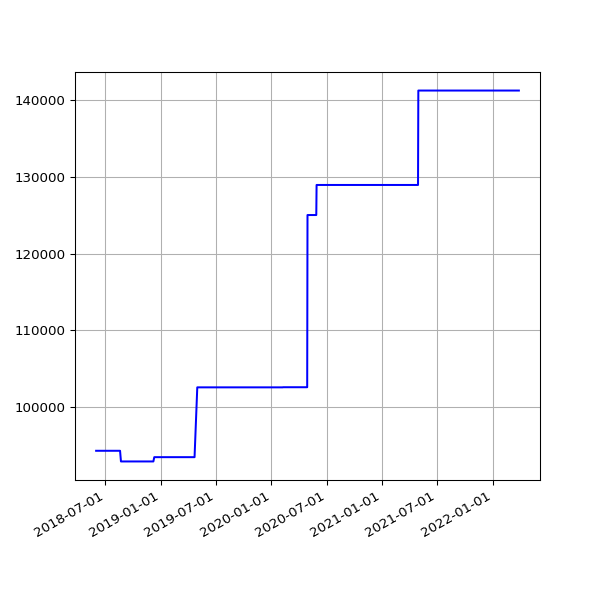

Source data for this figure (header and first rows):
date, value
2018-06-01 05:44:15 +0100, 94319
2018-06-04 05:24:39 +0100, 94319
2018-06-07 06:06:31 +0100, 94319
2018-06-25 05:53:05 +0100, 94319
2018-07-10 06:31:48 +0100, 94319
2018-07-16 06:27:33 +0100, 94319
2018-07-22 06:28:04 +0100, 94319
2018-07-25 06:33:35 +0100, 94319
2018-07-28 06:42:39 +0100, 94319
2018-08-01 06:05:11 +0100, 94319
2018-08-04 05:47:50 +0100, 94319
2018-08-07 06:16:22 +0100, 94319
2018-08-10 06:44:44 +0100, 94319
2018-08-13 06:18:24 +0100, 94319
2018-08-16 06:36:33 +0100, 94319
2018-08-19 06:01:25 +0100, 94319
2018-08-22 06:51:37 +0100, 92929
2018-08-25 06:24:08 +0100, 92929
2018-08-28 06:26:32 +0100, 92929
2018-09-01 05:58:49 +0100, 92929
2018-09-04 05:55:32 +0100, 92929
2018-09-07 05:52:57 +0100, 92929
2018-09-10 06:01:53 +0100, 92929
2018-09-13 05:45:39 +0100, 92929
2018-09-16 05:46:46 +0100, 92929
2018-09-19 06:33:00 +0100, 92929
2018-09-22 05:54:16 +0100, 92929
2018-09-25 05:59:08 +0100, 92929
2018-10-04 06:11:36 +0100, 92929
2018-10-07 06:27:15 +0100, 92929
2018-10-10 06:46:32 +0100, 92929
2018-10-13 05:53:53 +0100, 92929
2018-10-16 06:26:10 +0100, 92929
2018-10-19 07:06:25 +0100, 92929
2018-10-22 07:10:20 +0100, 92929
2018-10-25 06:00:59 +0100, 92929
2018-10-28 05:13:53 +0000, 92929
2018-11-01 06:49:27 +0000, 92929
2018-11-04 06:12:54 +0000, 92929
2018-11-07 06:03:06 +0000, 92929
2018-11-10 06:10:02 +0000, 92929
2018-11-13 06:13:10 +0000, 92929
2018-11-16 06:06:18 +0000, 92929
2018-11-19 06:13:27 +0000, 92929
2018-11-22 06:43:41 +0000, 92929
2018-11-25 06:14:56 +0000, 92929
2018-12-01 06:23:51 +0000, 92929
2018-12-04 07:04:53 +0000, 92929
2018-12-07 06:14:22 +0000, 92929
2018-12-10 06:27:57 +0000, 93488
2018-12-13 06:31:09 +0000, 93488
2018-12-16 06:21:57 +0000, 93488
2018-12-19 06:31:52 +0000, 93488
2018-12-22 06:31:39 +0000, 93488
2018-12-25 06:50:52 +0000, 93488
2018-12-28 07:09:18 +0000, 93488
2019-01-01 06:51:12 +0000, 93488
2019-01-04 07:45:52 +0000, 93488
2019-01-07 06:36:52 +0000, 93488
2019-01-10 07:00:20 +0000, 93488
... 995 more rows
